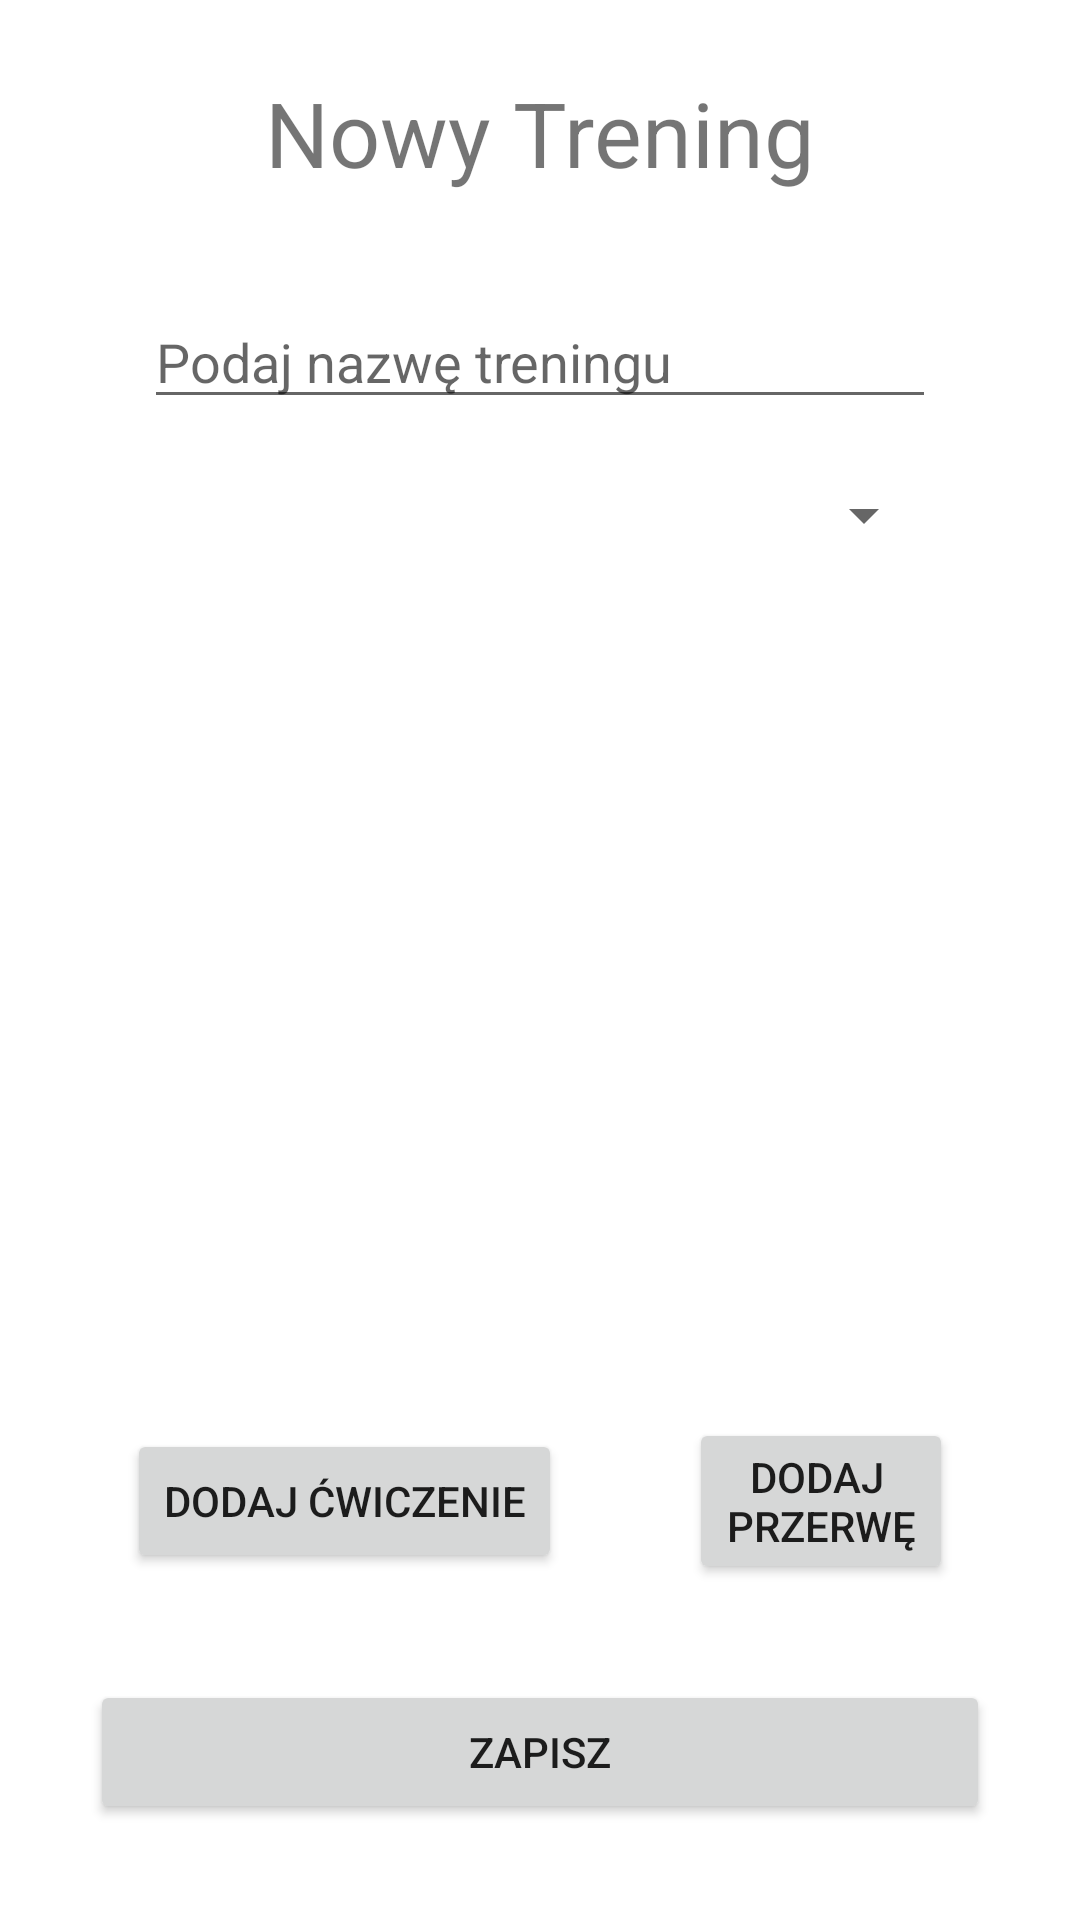

Android layout source for this screen:
<!-- AndroidManifest.xml: application theme Theme.MaterialComponents.Light -->
<!-- res/layout/fragment_training_new.xml -->
<?xml version="1.0" encoding="utf-8"?>
<layout xmlns:android="http://schemas.android.com/apk/res/android"
    xmlns:app="http://schemas.android.com/apk/res-auto"
    xmlns:tools="http://schemas.android.com/tools"
    tools:context="com.example.android.navigation.NewTrainingFragment">

    <ScrollView
        android:layout_width="match_parent"
        android:layout_height="match_parent"
        android:fillViewport="true">

        <androidx.constraintlayout.widget.ConstraintLayout
            android:id="@+id/newTrainingConstraintLayout"
            android:layout_width="match_parent"
            android:layout_height="wrap_content">

            <TextView
                android:id="@+id/new_training_title"
                android:layout_width="wrap_content"
                android:layout_height="wrap_content"
                android:layout_marginTop="24dp"
                android:text="@string/new_training_label_text"
                android:textSize="@dimen/title_text_size"
                app:layout_constraintEnd_toEndOf="parent"
                app:layout_constraintStart_toStartOf="parent"
                app:layout_constraintTop_toTopOf="parent" />

            <LinearLayout
                android:id="@+id/new_training_layout"
                android:layout_width="280dp"
                android:layout_height="380dp"
                android:layout_marginTop="16dp"
                android:orientation="vertical"
                android:padding="8dp"
                app:layout_constraintEnd_toEndOf="parent"
                app:layout_constraintStart_toStartOf="parent"
                app:layout_constraintTop_toBottomOf="@+id/new_training_title">

                <EditText
                    android:id="@+id/training_name"
                    android:layout_width="match_parent"
                    android:layout_height="wrap_content"
                    android:layout_marginTop="10dp"
                    android:layout_marginBottom="10dp"
                    android:hint="@string/training_name_hint"
                    android:inputType="textPersonName" />

                <Spinner
                    android:id="@+id/training_type"
                    android:layout_width="match_parent"
                    android:layout_height="wrap_content"
                    android:layout_marginTop="10dp"
                    android:layout_marginBottom="10dp" />


                <androidx.recyclerview.widget.RecyclerView
                    android:id="@+id/exercise_list_recycle_view"
                    android:layout_width="match_parent"
                    android:layout_height="250dp"
                    android:layout_marginTop="10dp"
                    android:layout_marginBottom="10dp"
                    android:padding="8dp" />

            </LinearLayout>

            <Button
                android:id="@+id/add_break_button"
                android:layout_width="wrap_content"
                android:layout_height="wrap_content"
                android:text="@string/add_break"
                app:layout_constraintBottom_toBottomOf="@+id/add_exercise_button"
                app:layout_constraintEnd_toEndOf="parent"
                app:layout_constraintHorizontal_bias="0.5"
                app:layout_constraintStart_toEndOf="@+id/add_exercise_button"
                app:layout_constraintTop_toTopOf="@+id/add_exercise_button" />

            <Button
                android:id="@+id/add_exercise_button"
                android:layout_width="145dp"
                android:layout_height="wrap_content"
                android:layout_marginTop="16dp"
                android:text="@string/add_exercise_text"
                app:layout_constraintBottom_toBottomOf="parent"
                app:layout_constraintEnd_toStartOf="@+id/add_break_button"
                app:layout_constraintHorizontal_bias="0.5"
                app:layout_constraintStart_toStartOf="parent"
                app:layout_constraintTop_toBottomOf="@+id/new_training_layout"
                app:layout_constraintVertical_bias="0.0" />


            <Button
                android:id="@+id/save_training_button"
                android:layout_width="300dp"
                android:layout_height="wrap_content"
                android:layout_marginTop="16dp"
                android:layout_marginBottom="16dp"
                android:text="Zapisz"
                app:layout_constraintBottom_toBottomOf="parent"
                app:layout_constraintEnd_toEndOf="parent"
                app:layout_constraintStart_toStartOf="parent"
                app:layout_constraintTop_toBottomOf="@id/add_break_button" />

        </androidx.constraintlayout.widget.ConstraintLayout>

    </ScrollView>

</layout>
<!-- resources referenced by this layout -->
<resources>
  <dimen name="title_text_size">30sp</dimen>
  <string name="add_break">Dodaj \nprzerwę</string>
  <string name="add_exercise_text">Dodaj ćwiczenie</string>
  <string name="new_training_label_text">Nowy Trening</string>
  <string name="training_name_hint">Podaj nazwę treningu</string>
</resources>
